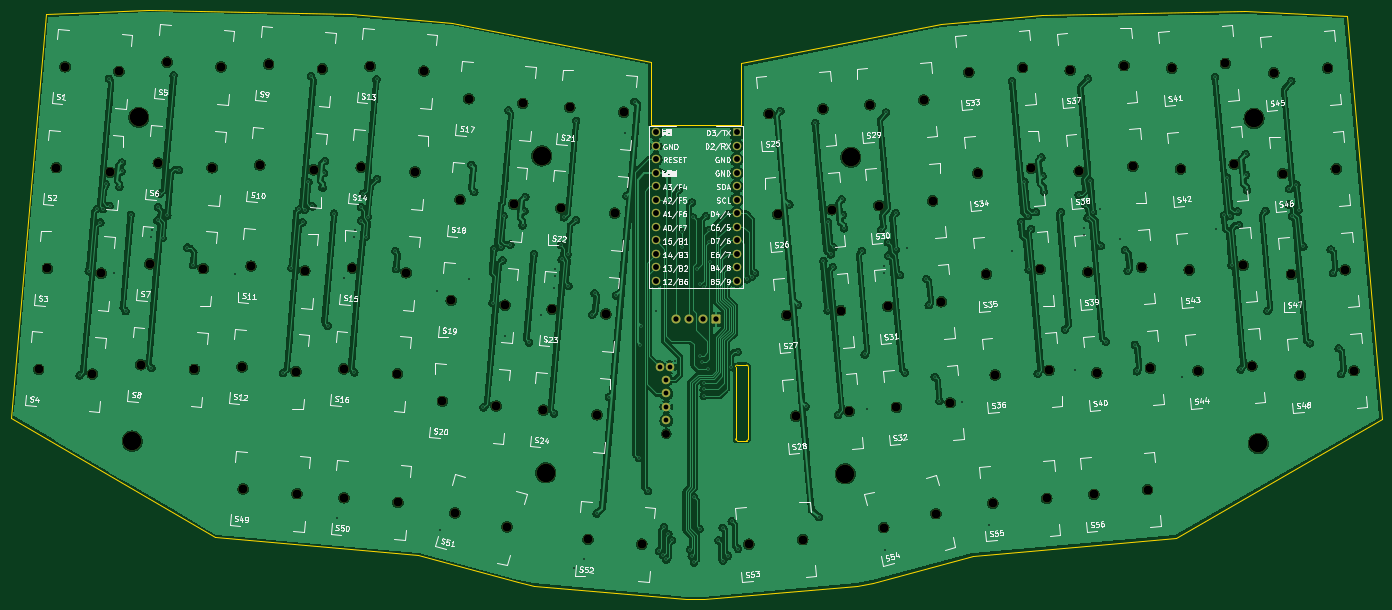
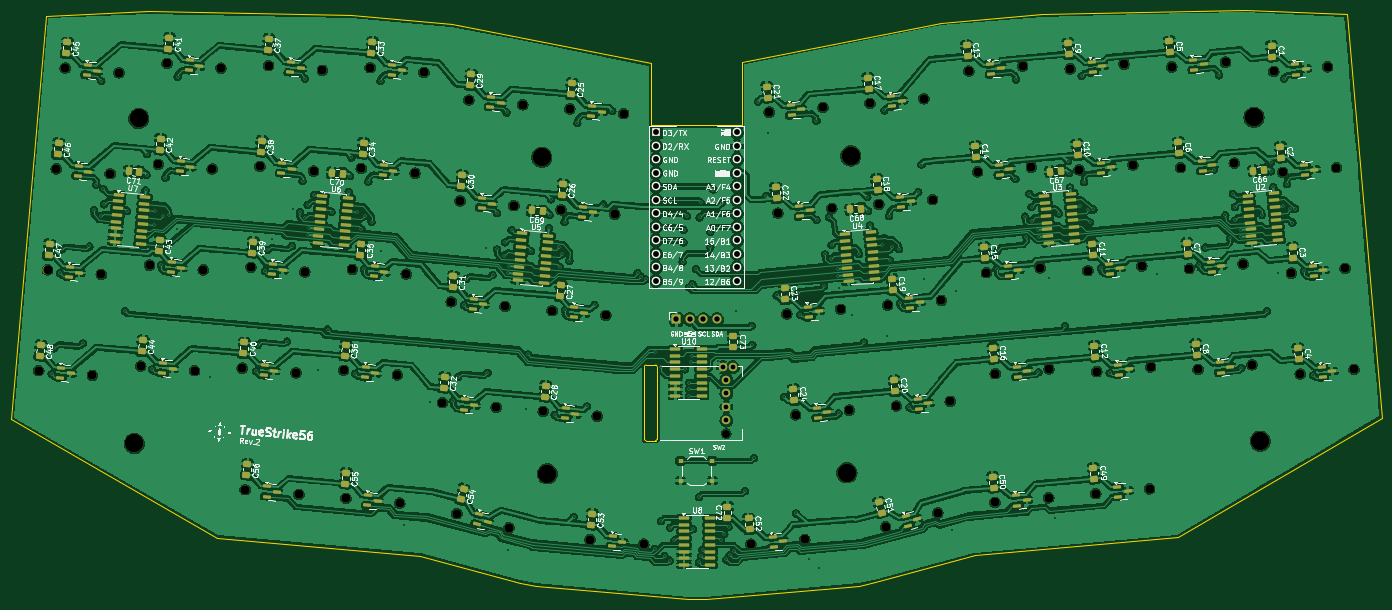
Circuit board: 11 layer files. Board 258.0 x 110.9 mm.
- bottom_copper: TrueStrike56-B_Cu.gbl (1133047 bytes)
- bottom_mask: TrueStrike56-B_Mask.gbs (20939 bytes)
- paste: TrueStrike56-B_Paste.gbp (16192 bytes)
- bottom_silk: TrueStrike56-B_Silkscreen.gbo (270532 bytes)
- outline: TrueStrike56-Edge_Cuts.gm1 (2337 bytes)
- top_copper: TrueStrike56-F_Cu.gtl (523716 bytes)
- top_mask: TrueStrike56-F_Mask.gts (6423 bytes)
- paste: TrueStrike56-F_Paste.gtp (457 bytes)
- top_silk: TrueStrike56-F_Silkscreen.gto (193676 bytes)
- drill: TrueStrike56-NPTH.drl (2513 bytes)
- drill: TrueStrike56-PTH.drl (5021 bytes)

=== bottom_copper: TrueStrike56-B_Cu.gbl (1133047 bytes, source omitted) ===
=== bottom_mask: TrueStrike56-B_Mask.gbs (20939 bytes, source omitted) ===
=== paste: TrueStrike56-B_Paste.gbp (16192 bytes, source omitted) ===
=== bottom_silk: TrueStrike56-B_Silkscreen.gbo (270532 bytes, source omitted) ===
=== outline: TrueStrike56-Edge_Cuts.gm1 ===
%TF.GenerationSoftware,KiCad,Pcbnew,10.0.3*%
%TF.CreationDate,2026-06-20T15:07:43+09:00*%
%TF.ProjectId,TrueStrike56,54727565-5374-4726-996b-6535362e6b69,rev?*%
%TF.SameCoordinates,Original*%
%TF.FileFunction,Profile,NP*%
%FSLAX46Y46*%
G04 Gerber Fmt 4.6, Leading zero omitted, Abs format (unit mm)*
G04 Created by KiCad (PCBNEW 10.0.3) date 2026-06-20 15:07:43*
%MOMM*%
%LPD*%
G01*
G04 APERTURE LIST*
%TA.AperFunction,Profile*%
%ADD10C,0.050000*%
%TD*%
G04 APERTURE END LIST*
D10*
X71006660Y-129706916D02*
X77635509Y-53793324D01*
X77635509Y-53793324D02*
X96878370Y-52927886D01*
X96878370Y-52927886D02*
X115932720Y-53333709D01*
X109446506Y-152219565D02*
X71006660Y-129706916D01*
X115932720Y-53333709D02*
X135037091Y-53730701D01*
X135037091Y-53730701D02*
X154002978Y-55390111D01*
X147646069Y-155594349D02*
X109446506Y-152219565D01*
X154002978Y-55390111D02*
X191522004Y-62804135D01*
X166434923Y-160637917D02*
X147646069Y-155594349D01*
X166434923Y-160637917D02*
X169490009Y-161338135D01*
X191500000Y-74700000D02*
X208500000Y-74700000D01*
X191522004Y-62804135D02*
X191500000Y-74700000D01*
X198158266Y-163850616D02*
X169490009Y-161338135D01*
X198158266Y-163850616D02*
X201519515Y-163874977D01*
X208522002Y-63051998D02*
X208500000Y-74700000D01*
X208522002Y-63051998D02*
X246041034Y-55637986D01*
X230187775Y-161362506D02*
X201519515Y-163874977D01*
X233245060Y-160773937D02*
X230187775Y-161362506D01*
X246041034Y-55637986D02*
X265006918Y-53978564D01*
X252033906Y-155730367D02*
X233245060Y-160773937D01*
X265006918Y-53978564D02*
X284061270Y-53572752D01*
X284061270Y-53572752D02*
X303165644Y-53175762D01*
X290183448Y-152346755D02*
X252033906Y-155730367D01*
X303165644Y-53175762D02*
X322408505Y-54041199D01*
X322408505Y-54041199D02*
X329028530Y-130004818D01*
X329028530Y-130004818D02*
X290183448Y-152346755D01*
%TO.C,SW2*%
X207400000Y-120100000D02*
X207400000Y-133700000D01*
X207700000Y-134000000D02*
X209500000Y-134000000D01*
X209500000Y-119800000D02*
X207700000Y-119800000D01*
X209800000Y-133700000D02*
X209800000Y-120100000D01*
X207400000Y-120100000D02*
G75*
G02*
X207700000Y-119800000I300000J0D01*
G01*
X207700000Y-134000000D02*
G75*
G02*
X207400000Y-133700000I0J300000D01*
G01*
X209500000Y-119800000D02*
G75*
G02*
X209800000Y-120100000I0J-300000D01*
G01*
X209800000Y-133700000D02*
G75*
G02*
X209500000Y-134000000I-300000J0D01*
G01*
%TD*%
M02*

=== top_copper: TrueStrike56-F_Cu.gtl (523716 bytes, source omitted) ===
=== top_mask: TrueStrike56-F_Mask.gts (6423 bytes, source omitted) ===
=== paste: TrueStrike56-F_Paste.gtp ===
%TF.GenerationSoftware,KiCad,Pcbnew,10.0.3*%
%TF.CreationDate,2026-06-20T15:07:41+09:00*%
%TF.ProjectId,TrueStrike56,54727565-5374-4726-996b-6535362e6b69,rev?*%
%TF.SameCoordinates,Original*%
%TF.FileFunction,Paste,Top*%
%TF.FilePolarity,Positive*%
%FSLAX46Y46*%
G04 Gerber Fmt 4.6, Leading zero omitted, Abs format (unit mm)*
G04 Created by KiCad (PCBNEW 10.0.3) date 2026-06-20 15:07:41*
%MOMM*%
%LPD*%
G01*
G04 APERTURE LIST*
G04 APERTURE END LIST*
M02*

=== top_silk: TrueStrike56-F_Silkscreen.gto (193676 bytes, source omitted) ===
=== drill: TrueStrike56-NPTH.drl ===
M48
; DRILL file KiCad 10.0.3 date 2026-06-20T15:08:11
; FORMAT={-:-/ absolute / metric / decimal}
; #@! TF.CreationDate,2026-06-20T15:08:11+09:00
; #@! TF.GenerationSoftware,Kicad,Pcbnew,10.0.3
; #@! TF.FileFunction,NonPlated,1,2,NPTH
FMAT,2
METRIC
; #@! TA.AperFunction,NonPlated,NPTH,ComponentDrill
T1C1.500
; #@! TA.AperFunction,NonPlated,NPTH,ComponentDrill
T2C1.702
; #@! TA.AperFunction,NonPlated,NPTH,ComponentDrill
T3C3.500
%
G90
G05
T1
X194.375Y-132.7
T2
X76.282Y-120.604
X77.943Y-101.627
X79.603Y-82.649
X81.263Y-63.672
X86.404Y-121.49
X88.064Y-102.512
X89.724Y-83.535
X91.385Y-64.557
X95.481Y-119.734
X97.142Y-100.757
X98.802Y-81.779
X100.462Y-62.802
X105.603Y-120.62
X107.263Y-101.642
X108.923Y-82.665
X110.584Y-63.687
X114.569Y-120.13
X114.757Y-143.1
X116.23Y-101.152
X117.89Y-82.175
X119.55Y-63.197
X124.691Y-121.015
X124.878Y-143.986
X126.351Y-102.038
X128.011Y-83.06
X129.672Y-64.083
X133.658Y-120.52
X133.735Y-144.76
X135.318Y-101.542
X136.979Y-82.565
X138.639Y-63.587
X143.779Y-121.405
X143.856Y-145.646
X145.44Y-102.428
X147.1Y-83.45
X148.76Y-64.473
X152.248Y-126.613
X153.908Y-107.636
X154.598Y-147.613
X155.568Y-88.658
X157.229Y-69.681
X162.369Y-127.499
X164.029Y-108.521
X164.411Y-150.242
X165.69Y-89.544
X167.35Y-70.566
X171.225Y-128.273
X172.886Y-109.296
X174.546Y-90.318
X176.206Y-71.341
X179.641Y-152.599
X181.347Y-129.159
X183.007Y-110.181
X184.667Y-91.204
X186.328Y-72.226
X189.762Y-153.484
X209.916Y-153.509
X213.716Y-72.474
X215.377Y-91.452
X217.037Y-110.429
X218.697Y-129.407
X220.037Y-152.623
X223.838Y-71.589
X225.498Y-90.566
X227.158Y-109.544
X228.819Y-128.521
X232.694Y-70.814
X234.354Y-89.791
X235.269Y-150.378
X236.015Y-108.769
X237.675Y-127.746
X242.815Y-69.928
X244.476Y-88.906
X245.082Y-147.749
X246.136Y-107.883
X247.796Y-126.861
X251.284Y-64.726
X252.944Y-83.703
X254.605Y-102.681
X255.824Y-145.782
X256.265Y-121.658
X261.405Y-63.84
X263.066Y-82.818
X264.726Y-101.795
X265.945Y-144.896
X266.386Y-120.773
X270.372Y-64.33
X272.033Y-83.308
X273.693Y-102.285
X274.802Y-144.122
X275.353Y-121.263
X280.494Y-63.445
X282.154Y-82.422
X283.814Y-101.4
X284.923Y-143.236
X285.475Y-120.377
X289.46Y-63.935
X291.121Y-82.913
X292.781Y-101.89
X294.441Y-120.868
X299.582Y-63.05
X301.242Y-82.027
X302.902Y-101.005
X304.563Y-119.982
X308.659Y-64.805
X310.32Y-83.783
X311.98Y-102.76
X313.64Y-121.738
X318.781Y-63.92
X320.441Y-82.897
X322.101Y-101.875
X323.762Y-120.852
T3
X93.9Y-134.1
X95.1Y-73.2
X170.95Y-80.45
X171.7Y-140.05
X228.05Y-140.25
X229.1Y-80.7
X304.95Y-73.4
X305.75Y-134.55
M30

=== drill: TrueStrike56-PTH.drl ===
M48
; DRILL file KiCad 10.0.3 date 2026-06-20T15:08:11
; FORMAT={-:-/ absolute / metric / decimal}
; #@! TF.CreationDate,2026-06-20T15:08:11+09:00
; #@! TF.GenerationSoftware,Kicad,Pcbnew,10.0.3
; #@! TF.FileFunction,Plated,1,2,PTH
FMAT,2
METRIC
; #@! TA.AperFunction,Plated,PTH,ViaDrill
T1C0.300
; #@! TA.AperFunction,Plated,PTH,ComponentDrill
T2C0.900
; #@! TA.AperFunction,Plated,PTH,ComponentDrill
T3C1.000
; #@! TA.AperFunction,Plated,PTH,ComponentDrill
T4C1.100
%
G90
G05
T1
X83.994Y-121.742
X85.71Y-102.132
X87.34Y-90.385
X87.878Y-92.982
X88.352Y-90.474
X88.893Y-85.757
X89.481Y-65.921
X89.63Y-89.901
X90.517Y-102.509
X91.46Y-86.299
X91.908Y-83.344
X91.926Y-81.688
X92.665Y-109.672
X93.615Y-91.524
X97.488Y-95.689
X97.5Y-120.374
X97.598Y-94.423
X98.654Y-92.603
X98.715Y-90.058
X99.097Y-87.542
X99.608Y-95.876
X100.491Y-91.616
X101.682Y-65.284
X102.697Y-83.074
X104.248Y-97.684
X105.363Y-100.969
X113.271Y-102.601
X122.281Y-121.267
X123.843Y-101.563
X125.319Y-90.521
X125.934Y-92.95
X126.331Y-90.609
X127.046Y-85.351
X127.515Y-65.424
X127.793Y-89.925
X129.697Y-86.395
X129.934Y-83.674
X130.133Y-81.397
X130.664Y-112.486
X131.88Y-91.303
X132.459Y-148.603
X133.645Y-103.389
X135.567Y-95.705
X135.676Y-121.164
X135.715Y-94.443
X136.897Y-92.634
X136.958Y-90.09
X137.34Y-87.573
X137.908Y-95.657
X138.206Y-91.856
X139.858Y-66.074
X139.986Y-84.811
X143.39Y-98.368
X143.539Y-101.759
X151.203Y-105.92
X151.847Y-150.743
X157.245Y-103.617
X157.673Y-82.086
X158.243Y-87.235
X159.959Y-127.751
X161.675Y-108.141
X161.924Y-98.011
X163.199Y-97.612
X163.566Y-100.107
X163.747Y-91.749
X164.064Y-114.298
X164.662Y-71.884
X165.026Y-97.135
X167.32Y-93.511
X167.683Y-90.802
X167.847Y-88.202
X168.515Y-115.543
X169.458Y-98.925
X170.773Y-110.334
X173.244Y-128.913
X173.251Y-105.324
X173.342Y-102.962
X173.453Y-101.697
X174.581Y-97.206
X174.703Y-99.916
X175.086Y-91.994
X175.829Y-98.972
X175.963Y-104.924
X176.916Y-158.013
X177.391Y-92.505
X177.426Y-73.823
X178.853Y-156.271
X180.466Y-110.29
X180.878Y-106.31
X181.268Y-147.718
X183.554Y-125.782
X184.904Y-106.714
X186.553Y-76.165
X186.864Y-87.954
X188.398Y-70.24
X189.2Y-137.3
X189.5Y-116.0
X189.6Y-112.4
X190.9Y-143.5
X192.5Y-109.7
X192.972Y-154.785
X193.772Y-155.585
X193.972Y-150.285
X194.372Y-156.385
X194.772Y-151.585
X195.205Y-89.252
X195.472Y-152.785
X196.0Y-119.0
X196.8Y-86.8
X197.4Y-94.8
X197.4Y-97.6
X198.863Y-154.535
X199.163Y-155.735
X199.2Y-89.2
X199.4Y-92.0
X199.55Y-144.65
X199.563Y-156.935
X200.1Y-101.7
X200.663Y-150.635
X200.75Y-104.55
X200.8Y-118.025
X201.105Y-119.295
X201.4Y-105.185
X201.4Y-123.105
X201.4Y-124.375
X201.4Y-125.645
X201.8Y-91.8
X202.2Y-120.6
X202.4Y-94.4
X202.4Y-96.7
X202.6Y-100.4
X204.172Y-152.785
X204.972Y-150.385
X205.072Y-156.585
X205.972Y-155.685
X206.6Y-120.2
X206.672Y-149.185
X207.8Y-117.355
X207.893Y-154.364
X209.572Y-103.685
X210.472Y-103.185
X211.072Y-102.485
X215.845Y-72.033
X217.51Y-89.608
X219.159Y-108.459
X220.578Y-127.585
X222.414Y-74.263
X223.084Y-148.388
X223.917Y-100.185
X224.732Y-109.501
X224.812Y-92.921
X225.313Y-98.956
X225.677Y-101.387
X225.841Y-97.665
X226.691Y-129.17
X227.367Y-88.618
X227.622Y-91.528
X227.782Y-94.064
X231.152Y-98.358
X231.707Y-117.815
X232.165Y-128.124
X234.787Y-94.375
X235.276Y-101.183
X235.387Y-102.449
X235.524Y-154.565
X235.736Y-72.274
X236.044Y-96.719
X236.18Y-99.193
X237.5Y-98.058
X237.535Y-91.171
X238.346Y-102.833
X239.318Y-121.234
X239.57Y-97.834
X243.322Y-103.609
X243.754Y-108.543
X244.869Y-122.023
X245.774Y-126.533
X250.072Y-126.767
X255.017Y-149.874
X259.363Y-98.274
X259.444Y-66.387
X261.124Y-92.873
X261.737Y-85.309
X262.449Y-91.795
X262.543Y-101.812
X263.031Y-94.175
X263.912Y-91.03
X264.259Y-121.422
X264.924Y-80.743
X265.165Y-84.227
X265.425Y-87.178
X268.626Y-91.0
X269.413Y-113.114
X271.259Y-120.702
X271.977Y-87.775
X272.899Y-94.067
X273.01Y-95.332
X273.161Y-89.647
X273.624Y-92.128
X273.678Y-65.895
X274.107Y-85.166
X274.617Y-90.986
X275.906Y-90.461
X276.113Y-97.362
X277.052Y-115.383
X279.831Y-96.144
X280.709Y-98.171
X281.179Y-102.082
X282.523Y-115.988
X282.897Y-120.991
X291.445Y-121.985
X297.62Y-65.597
X297.733Y-94.162
X299.261Y-91.634
X299.913Y-84.519
X300.439Y-91.786
X300.72Y-101.021
X301.89Y-90.894
X302.112Y-93.425
X302.435Y-120.631
X303.364Y-80.057
X303.455Y-84.001
X303.647Y-86.916
X307.111Y-90.82
X307.484Y-109.655
X311.461Y-89.547
X311.577Y-86.685
X311.965Y-66.37
X312.123Y-91.833
X312.923Y-85.85
X313.343Y-90.657
X314.24Y-97.468
X315.454Y-115.72
X319.389Y-98.038
X319.777Y-102.466
X320.89Y-116.647
X321.311Y-121.454
T2
X193.15Y-120.2
X194.375Y-122.59
X194.375Y-125.13
X194.375Y-127.67
X194.375Y-130.21
X195.0Y-120.2
T3
X196.138Y-111.212
X198.678Y-111.212
X201.218Y-111.212
X203.758Y-111.212
T4
X192.38Y-103.97
X192.38Y-76.03
X192.38Y-78.57
X192.38Y-81.11
X192.38Y-86.19
X192.38Y-93.81
X192.38Y-98.89
X192.38Y-88.73
X192.38Y-96.35
X192.38Y-101.43
X192.38Y-83.65
X192.38Y-91.27
X207.62Y-88.73
X207.62Y-96.35
X207.62Y-78.57
X207.62Y-83.65
X207.62Y-91.27
X207.62Y-81.11
X207.62Y-86.19
X207.62Y-93.81
X207.62Y-98.89
X207.62Y-101.43
X207.62Y-103.97
X207.62Y-76.03
M30
